Run: headless pygame with SDL's dummy video driver; simulated clock (each Clock.tick advances the game by its frame time, no real sleeping); random seed 0; keys injected as events and as key.get_pressed() state; mouse plan: one left click at the window centre at the start of phase 2, then a move to the lower-right quarter at the start of phase 3; restart key R tapped at the start of phases 3 and 4.
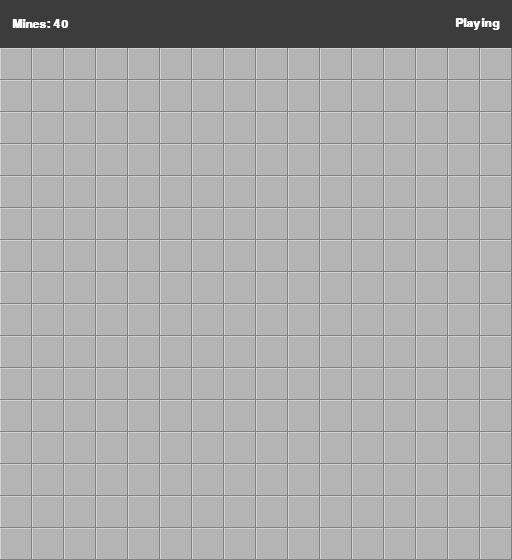
Frame 1 of 4 · flips 1–60 · no input
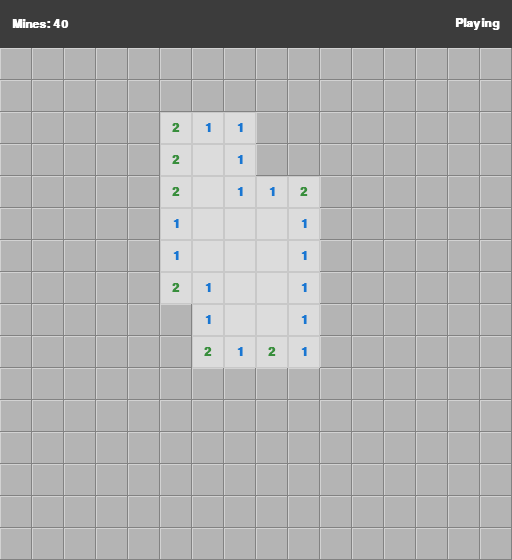
Frame 2 of 4 · flips 61–180 · clicked the window centre · tapped SPACE, RETURN · held RIGHT (→), D
Frame 3 of 4 · flips 181–300 · moved the mouse to the lower-right quarter · tapped R · held DOWN (↓), S · screen same as frame 1, image omitted
Frame 4 of 4 · flips 301–420 · tapped R · held LEFT (←), A, UP (↑), W · screen unchanged from frame 3, image omitted

The pygame program that drew these frames:

from __future__ import annotations

import random
from enum import IntEnum

import pygame

CELL_SIZE = 32
HEADER_HEIGHT = 48

_COLOR_UNREVEALED = (180, 180, 180)
_COLOR_UNREVEALED_BORDER = (140, 140, 140)
_COLOR_REVEALED = (220, 220, 220)
_COLOR_REVEALED_BORDER = (200, 200, 200)
_COLOR_MINE = (220, 50, 50)
_COLOR_FLAG = (240, 180, 30)
_COLOR_BG = (240, 240, 240)
_COLOR_HEADER_BG = (60, 60, 60)
_COLOR_HEADER_TEXT = (255, 255, 255)
_COLOR_GAME_OVER = (220, 50, 50)
_COLOR_WIN = (30, 180, 60)
_COLOR_HIGHLIGHT_TOP = (210, 210, 210)
_COLOR_HIGHLIGHT_BOT = (130, 130, 130)

_NUMBER_COLORS: dict[int, tuple[int, int, int]] = {
    1: (25, 118, 210),
    2: (56, 142, 60),
    3: (211, 47, 47),
    4: (123, 31, 162),
    5: (255, 143, 0),
    6: (0, 151, 167),
    7: (66, 66, 66),
    8: (158, 158, 158),
}


class CellValue(IntEnum):
    MINE = -1

random.seed(23)


class MineSweeper:
    """Minesweeper with an integrated pygame display.

    The class owns all game state *and* the pygame window. Use it
    programmatically from any script:

        game = MineSweeper(16, 16, 40)
        game.dig(8, 8)
        game.render()          # redraws & pumps OS events
        print(game.get_cell(8, 8))
        game.close()
    """

    def __init__(self, rows: int = 16, cols: int = 16, num_mines: int = 40) -> None:
        self.rows = rows
        self.cols = cols
        self.num_mines = min(num_mines, rows * cols - 9)

        self._board: list[list[int]] = [[0] * cols for _ in range(rows)]
        self._revealed: list[list[bool]] = [[False] * cols for _ in range(rows)]
        self._flagged: list[list[bool]] = [[False] * cols for _ in range(rows)]
        self._game_over = False
        self._won = False
        self._first_dig = True
        self._revealed_count = 0

        pygame.init()
        self._width = cols * CELL_SIZE
        self._height = rows * CELL_SIZE + HEADER_HEIGHT
        self._screen = pygame.display.set_mode((self._width, self._height))
        pygame.display.set_caption("Minesweeper")
        self._font = pygame.font.SysFont("consolas", 18, bold=True)
        self._clock = pygame.time.Clock()

        self.render()

    # ------------------------------------------------------------------
    # Public interface — game actions
    # ------------------------------------------------------------------

    def dig(self, row: int, col: int) -> tuple[bool, list[tuple[int, int, int]]]:
        """Reveal a cell.

        Returns (safe, revealed) where *safe* is False if a mine was hit and
        *revealed* is a list of (row, col, value) for every newly uncovered cell.
        """
        if self._game_over or self._won:
            return True, []
        if not self._in_bounds(row, col):
            return True, []
        if self._revealed[row][col] or self._flagged[row][col]:
            return True, []

        if self._first_dig:
            self._place_mines(row, col)
            self._first_dig = False

        if self._board[row][col] == CellValue.MINE:
            self._game_over = True
            self._reveal_all_mines()
            return False, []

        revealed = self._flood_fill(row, col)
        self._check_win()
        return True, revealed

    def flag(self, row: int, col: int) -> None:
        """Toggle a flag on an unrevealed cell."""
        if self._game_over or self._won:
            return
        if not self._in_bounds(row, col):
            return
        if self._revealed[row][col]:
            return
        self._flagged[row][col] = not self._flagged[row][col]

    # ------------------------------------------------------------------
    # Public interface — queries
    # ------------------------------------------------------------------

    def get_cell(self, row: int, col: int) -> int | None:
        """Return the visible value of a cell: 0-8 if revealed, None otherwise."""
        if not self._in_bounds(row, col):
            return None
        if not self._revealed[row][col]:
            return None
        return self._board[row][col]

    def get_board(self) -> list[list[int | None]]:
        """Return the full visible board as a 2D array.

        Each entry is 0-8 (neighbor mine count) for revealed cells, or None
        for unrevealed/flagged cells.
        """
        return [
            [
                self._board[r][c] if self._revealed[r][c] else None
                for c in range(self.cols)
            ]
            for r in range(self.rows)
        ]

    def get_perimeter(self) -> list[tuple[int, int]]:
        """Return unrevealed cells adjacent to at least one revealed cell."""
        perimeter: list[tuple[int, int]] = []
        for r in range(self.rows):
            for c in range(self.cols):
                if self._revealed[r][c]:
                    continue
                for nr, nc in self._neighbors(r, c):
                    if self._revealed[nr][nc]:
                        perimeter.append((r, c))
                        break
        return perimeter

    def is_revealed(self, row: int, col: int) -> bool:
        return self._in_bounds(row, col) and self._revealed[row][col]

    def is_flagged(self, row: int, col: int) -> bool:
        return self._in_bounds(row, col) and self._flagged[row][col]

    @property
    def game_over(self) -> bool:
        return self._game_over

    @property
    def won(self) -> bool:
        return self._won

    @property
    def mines_remaining(self) -> int:
        flag_count = sum(
            self._flagged[r][c] for r in range(self.rows) for c in range(self.cols)
        )
        return self.num_mines - flag_count

    # ------------------------------------------------------------------
    # Public interface — display & lifecycle
    # ------------------------------------------------------------------

    def render(self) -> None:
        """Redraw the board and pump OS/pygame events so the window stays responsive."""
        for event in pygame.event.get():
            if event.type == pygame.QUIT:
                self.close()
                return
        self._screen.fill(_COLOR_BG)
        self._draw_header()
        self._draw_board()
        pygame.display.flip()
        self._clock.tick(60)

    def reset(self) -> None:
        """Reset the board for a new game with the same dimensions."""
        self._board = [[0] * self.cols for _ in range(self.rows)]
        self._revealed = [[False] * self.cols for _ in range(self.rows)]
        self._flagged = [[False] * self.cols for _ in range(self.rows)]
        self._game_over = False
        self._won = False
        self._first_dig = True
        self._revealed_count = 0
        self.render()

    def close(self) -> None:
        """Shut down the pygame display."""
        pygame.quit()

    # ------------------------------------------------------------------
    # Internal — mine placement & game logic
    # ------------------------------------------------------------------

    def _in_bounds(self, row: int, col: int) -> bool:
        return 0 <= row < self.rows and 0 <= col < self.cols

    def _neighbors(self, row: int, col: int) -> list[tuple[int, int]]:
        result = []
        for dr in (-1, 0, 1):
            for dc in (-1, 0, 1):
                if dr == 0 and dc == 0:
                    continue
                nr, nc = row + dr, col + dc
                if self._in_bounds(nr, nc):
                    result.append((nr, nc))
        return result

    def _place_mines(self, safe_row: int, safe_col: int) -> None:
        safe_zone = {(safe_row, safe_col)} | set(self._neighbors(safe_row, safe_col))
        candidates = [
            (r, c)
            for r in range(self.rows)
            for c in range(self.cols)
            if (r, c) not in safe_zone
        ]
        mine_positions = random.sample(candidates, self.num_mines)
        for r, c in mine_positions:
            self._board[r][c] = CellValue.MINE
        for r in range(self.rows):
            for c in range(self.cols):
                if self._board[r][c] == CellValue.MINE:
                    continue
                self._board[r][c] = sum(
                    1
                    for nr, nc in self._neighbors(r, c)
                    if self._board[nr][nc] == CellValue.MINE
                )

    def _flood_fill(self, row: int, col: int) -> list[tuple[int, int, int]]:
        stack = [(row, col)]
        revealed: list[tuple[int, int, int]] = []
        while stack:
            r, c = stack.pop()
            if self._revealed[r][c]:
                continue
            self._revealed[r][c] = True
            self._revealed_count += 1
            revealed.append((r, c, self._board[r][c]))
            if self._board[r][c] == 0:
                for nr, nc in self._neighbors(r, c):
                    if not self._revealed[nr][nc] and not self._flagged[nr][nc]:
                        stack.append((nr, nc))
        return revealed

    def _reveal_all_mines(self) -> None:
        for r in range(self.rows):
            for c in range(self.cols):
                if self._board[r][c] == CellValue.MINE:
                    self._revealed[r][c] = True

    def _check_win(self) -> None:
        if self._revealed_count == self.rows * self.cols - self.num_mines:
            self._won = True

    # ------------------------------------------------------------------
    # Internal — rendering
    # ------------------------------------------------------------------

    def _draw_board(self) -> None:
        for r in range(self.rows):
            for c in range(self.cols):
                x = c * CELL_SIZE
                y = r * CELL_SIZE + HEADER_HEIGHT
                rect = pygame.Rect(x, y, CELL_SIZE, CELL_SIZE)

                if self._revealed[r][c]:
                    pygame.draw.rect(self._screen, _COLOR_REVEALED, rect)
                    pygame.draw.rect(self._screen, _COLOR_REVEALED_BORDER, rect, 1)

                    val = self._board[r][c]
                    if val == CellValue.MINE:
                        center = (x + CELL_SIZE // 2, y + CELL_SIZE // 2)
                        pygame.draw.circle(self._screen, _COLOR_MINE, center, CELL_SIZE // 4)
                    elif val > 0:
                        color = _NUMBER_COLORS.get(val, (0, 0, 0))
                        text_surf = self._font.render(str(val), True, color)
                        text_rect = text_surf.get_rect(center=rect.center)
                        self._screen.blit(text_surf, text_rect)
                else:
                    pygame.draw.rect(self._screen, _COLOR_UNREVEALED, rect)
                    pygame.draw.rect(self._screen, _COLOR_UNREVEALED_BORDER, rect, 1)

                    x2 = x + CELL_SIZE - 1
                    y2 = y + CELL_SIZE - 1
                    pygame.draw.line(self._screen, _COLOR_HIGHLIGHT_TOP, (x, y), (x2, y))
                    pygame.draw.line(self._screen, _COLOR_HIGHLIGHT_TOP, (x, y), (x, y2))
                    pygame.draw.line(self._screen, _COLOR_HIGHLIGHT_BOT, (x2, y), (x2, y2))
                    pygame.draw.line(self._screen, _COLOR_HIGHLIGHT_BOT, (x, y2), (x2, y2))

                    if self._flagged[r][c]:
                        cx = x + CELL_SIZE // 2
                        cy = y + CELL_SIZE // 2
                        s = CELL_SIZE // 4
                        pygame.draw.polygon(
                            self._screen,
                            _COLOR_FLAG,
                            [(cx, cy - s), (cx + s, cy), (cx, cy + s), (cx - s, cy)],
                        )

    def _draw_header(self) -> None:
        header_rect = pygame.Rect(0, 0, self._width, HEADER_HEIGHT)
        pygame.draw.rect(self._screen, _COLOR_HEADER_BG, header_rect)

        mines_text = self._font.render(
            f"Mines: {self.mines_remaining}", True, _COLOR_HEADER_TEXT
        )
        self._screen.blit(
            mines_text, (12, HEADER_HEIGHT // 2 - mines_text.get_height() // 2)
        )

        if self._game_over:
            status = self._font.render("Game Over!", True, _COLOR_GAME_OVER)
        elif self._won:
            status = self._font.render("You Win!", True, _COLOR_WIN)
        else:
            status = self._font.render("Playing", True, _COLOR_HEADER_TEXT)

        self._screen.blit(
            status,
            (
                self._width - status.get_width() - 12,
                HEADER_HEIGHT // 2 - status.get_height() // 2,
            ),
        )


# ======================================================================
# Standalone interactive mode
# ======================================================================


def run(rows: int = 16, cols: int = 16, num_mines: int = 40) -> None:
    """Play interactively with mouse clicks."""
    game = MineSweeper(rows, cols, num_mines)
    running = True
    while running:
        for event in pygame.event.get():
            if event.type == pygame.QUIT:
                running = False

            elif event.type == pygame.MOUSEBUTTONDOWN:
                mx, my = event.pos
                col = mx // CELL_SIZE
                row = (my - HEADER_HEIGHT) // CELL_SIZE

                if my < HEADER_HEIGHT:
                    if game.game_over or game.won:
                        game.reset()
                    continue

                if not game._in_bounds(row, col):
                    continue

                if event.button == 1:
                    if game.game_over or game.won:
                        game.reset()
                    else:
                        game.dig(row, col)
                elif event.button == 3:
                    game.flag(row, col)

            elif event.type == pygame.KEYDOWN:
                if event.key == pygame.K_r:
                    game.reset()

        game.render()

    game.close()


if __name__ == "__main__":
    run()
